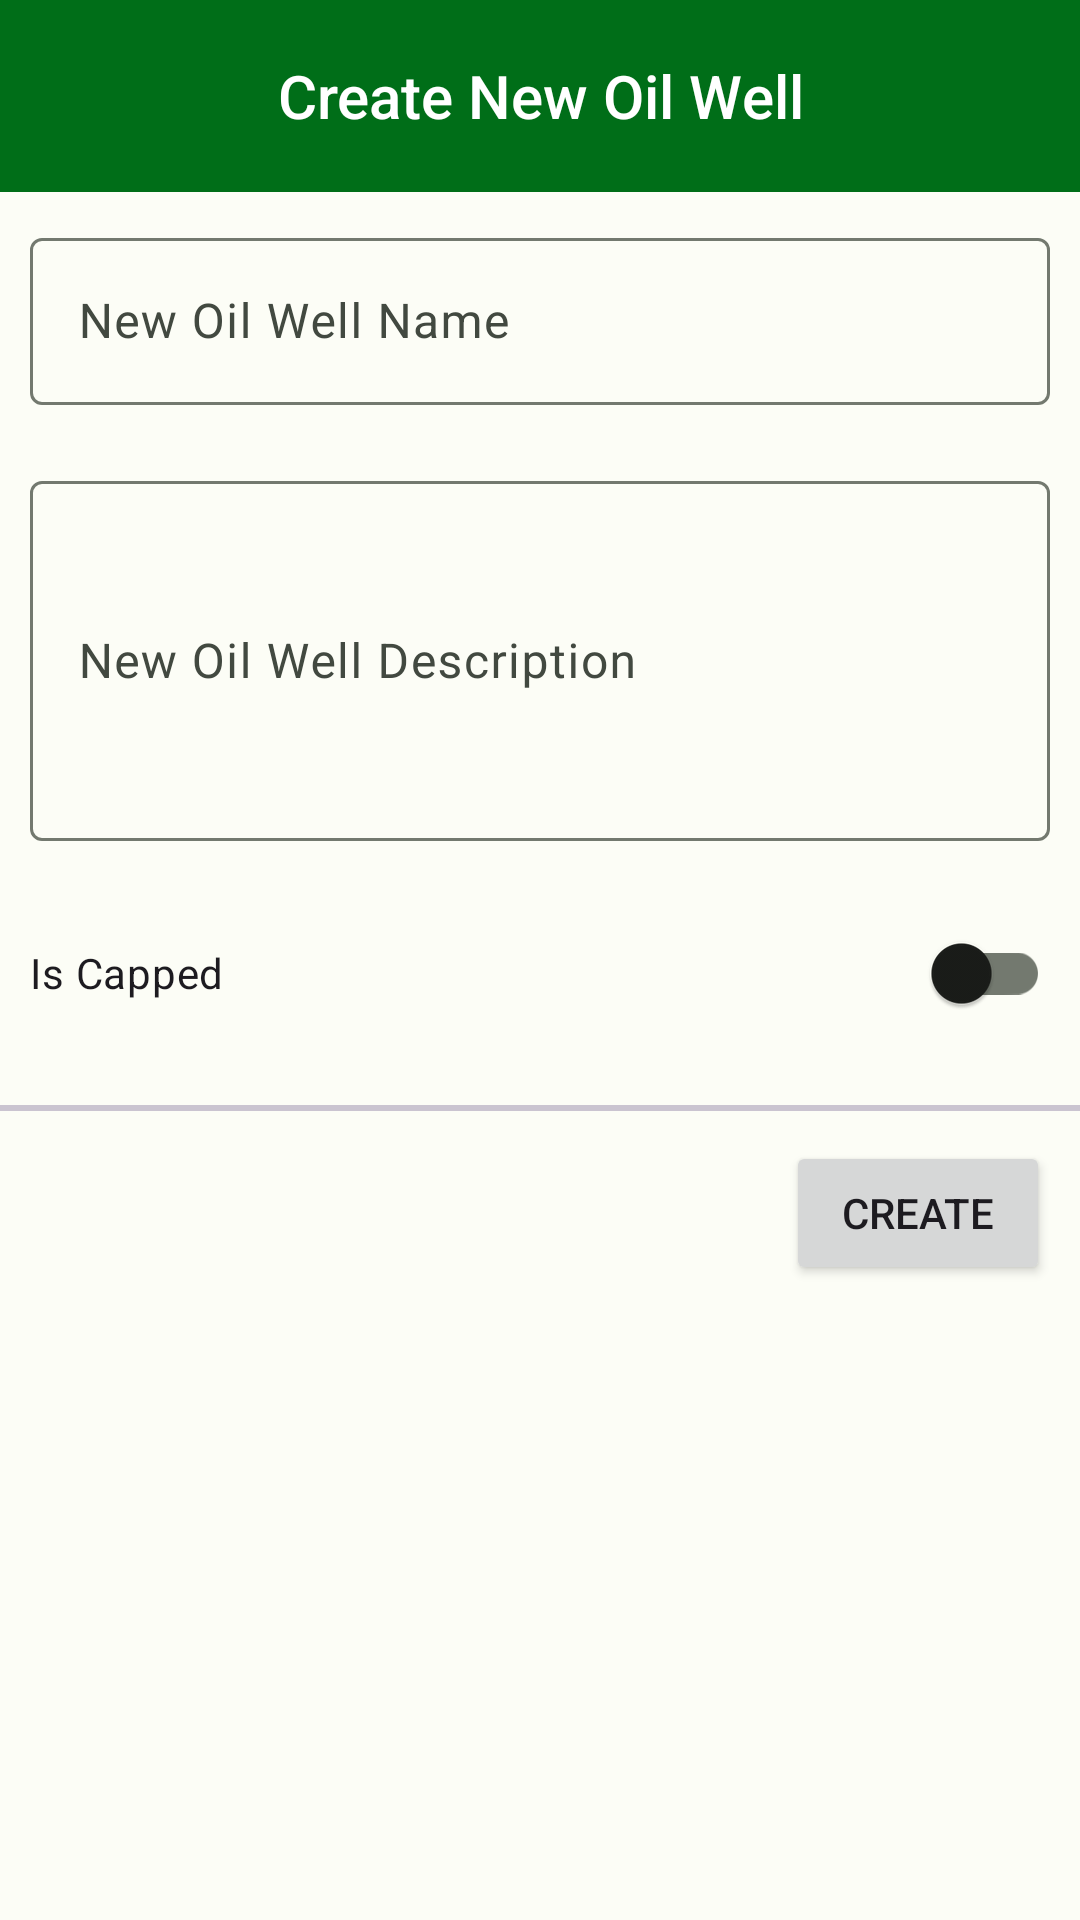

Produce the Android XML layout that renders to this screen, including the resource entries it uses.
<!-- AndroidManifest.xml: application theme Theme.FinalProject -->
<!-- res/layout/new_oil_well_view.xml -->
<?xml version="1.0" encoding="utf-8"?>
<LinearLayout xmlns:android="http://schemas.android.com/apk/res/android"
    android:layout_width="match_parent"
    android:layout_height="wrap_content"
    android:fitsSystemWindows="true"
    android:orientation="vertical">
    <com.google.android.material.appbar.AppBarLayout
        android:layout_width="match_parent"
        android:layout_height="?attr/actionBarSize"
        android:backgroundTint="@color/md_theme_light_primary">
        <LinearLayout
            android:layout_width="match_parent"
            android:layout_height="match_parent"
            android:orientation="horizontal">

            <com.google.android.material.textview.MaterialTextView
                android:layout_width="0dp"
                android:layout_height="match_parent"
                android:layout_weight="1"
                android:gravity="center_horizontal|center_vertical"
                android:text="@string/create_new_oil_well"
                android:textAppearance="@style/Base.TextAppearance.AppCompat.Title"
                android:textColor="@color/white"/>
        </LinearLayout>
    </com.google.android.material.appbar.AppBarLayout>

    <androidx.core.widget.NestedScrollView
        android:id="@+id/nested_oil_well_scroll_view"
        android:layout_width="match_parent"
        android:layout_height="wrap_content"
        android:scrollbars="none"
        android:scrollingCache="true">

        <LinearLayout
            android:layout_width="match_parent"
            android:layout_height="match_parent"
            android:orientation="vertical">

            <com.google.android.material.textfield.TextInputLayout
                android:layout_width="match_parent"
                android:layout_height="wrap_content"
                android:hint="@string/new_oil_well_name"
                android:layout_margin="10dp">

                <com.google.android.material.textfield.TextInputEditText
                    android:id="@+id/new_oil_well_name"
                    android:layout_width="match_parent"
                    android:layout_height="wrap_content"
                    android:inputType="textPersonName" />
            </com.google.android.material.textfield.TextInputLayout>

            <com.google.android.material.textfield.TextInputLayout
                android:layout_width="match_parent"
                android:layout_height="wrap_content"
                android:hint="@string/new_oil_well_description"
                android:layout_margin="10dp">

                <com.google.android.material.textfield.TextInputEditText
                    android:id="@+id/new_oil_well_description"
                    android:layout_width="match_parent"
                    android:layout_height="120dp"
                    android:inputType="textMultiLine" />
            </com.google.android.material.textfield.TextInputLayout>

            <com.google.android.material.switchmaterial.SwitchMaterial
                android:id="@+id/is_capped"
                android:layout_width="match_parent"
                android:layout_height="wrap_content"
                android:text="@string/is_capped"
                android:layout_margin="10dp"
                />

        </LinearLayout>

    </androidx.core.widget.NestedScrollView>

    <com.google.android.material.divider.MaterialDivider
        android:layout_width="match_parent"
        android:layout_height="2dp"
        android:layout_marginTop="10dp"/>

    <LinearLayout
        android:layout_width="match_parent"
        android:layout_height="wrap_content"
        android:gravity="end"
        android:layout_margin="10dp">

        <Button
            android:id="@+id/button_create_new_oil_well"
            android:layout_width="wrap_content"
            android:layout_height="match_parent"
            android:gravity="center"
            android:paddingLeft="2dp"
            android:paddingRight="2dp"
            android:text="@string/create"/>

    </LinearLayout>

</LinearLayout>
<!-- resources referenced by this layout -->
<resources>
  <color name="md_theme_light_primary">#006E18</color>
  <color name="white">#FFFFFFFF</color>
  <string name="create">Create</string>
  <string name="create_new_oil_well">Create New Oil Well</string>
  <string name="is_capped">Is Capped</string>
  <string name="new_oil_well_description">New Oil Well Description</string>
  <string name="new_oil_well_name">New Oil Well Name</string>
  <style name="Theme.FinalProject" parent="Base.Theme.FinalProject" />
  <color name="md_theme_light_onPrimary">#FFFFFF</color>
  <color name="md_theme_light_primaryContainer">#85FC80</color>
  <color name="md_theme_light_onPrimaryContainer">#002203</color>
  <color name="md_theme_light_secondary">#B60075</color>
  <color name="md_theme_light_onSecondary">#FFFFFF</color>
  <color name="md_theme_light_secondaryContainer">#FFD8E6</color>
  <color name="md_theme_light_onSecondaryContainer">#3D0024</color>
  <color name="md_theme_light_tertiary">#006D3E</color>
  <color name="md_theme_light_onTertiary">#FFFFFF</color>
  <color name="md_theme_light_tertiaryContainer">#96F7B8</color>
  <color name="md_theme_light_onTertiaryContainer">#00210F</color>
  <color name="md_theme_light_error">#BA1A1A</color>
  <color name="md_theme_light_errorContainer">#FFDAD6</color>
  <color name="md_theme_light_onError">#FFFFFF</color>
  <color name="md_theme_light_onErrorContainer">#410002</color>
  <color name="md_theme_light_background">#FCFDF6</color>
  <color name="md_theme_light_onBackground">#1A1C19</color>
  <color name="md_theme_light_surface">#FCFDF6</color>
  <color name="md_theme_light_onSurface">#1A1C19</color>
  <color name="md_theme_light_surfaceVariant">#DEE5D8</color>
  <color name="md_theme_light_onSurfaceVariant">#424940</color>
  <color name="md_theme_light_outline">#73796F</color>
  <color name="md_theme_light_inverseOnSurface">#F1F1EB</color>
  <color name="md_theme_light_inverseSurface">#2F312D</color>
  <color name="md_theme_light_inversePrimary">#69DF67</color>
</resources>
